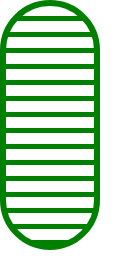
t = 0.00 s
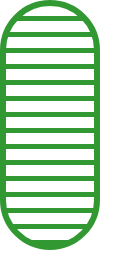
t = 0.38 s
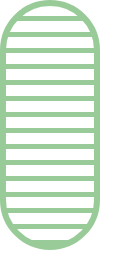
t = 1.13 s
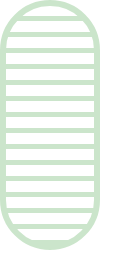
t = 1.50 s
t = 1.88 s: frame unchanged from t = 1.13 s, image omitted
t = 2.63 s: frame unchanged from t = 0.38 s, image omitted

The animated SVG that drew these frames (rendered in a browser with its animation timeline set to each time). Animation: 1 SMIL element (animate=1); one cycle of 3.00 s, repeats indefinitely.

<svg width="120" height="256" xmlns="http://www.w3.org/2000/svg"><g transform="translate(0)"><g style="stroke:green;stroke-width:6;"><g style="fill:url(#pattern);"><pattern id="pattern" width="8" height="10" patternUnits="userSpaceOnUse" patternTransform="rotate(90) scale(2)"><line stroke="green" stroke-width="5px" y2="15"></line></pattern><rect x="3" y="3" width="94" height="244" rx="47" ry="47"><animate attributeName="opacity" attributeType="XML" values="1; .2; 1" begin="0s" dur="3s" repeatCount="indefinite"></animate></rect></g></g></g></svg>